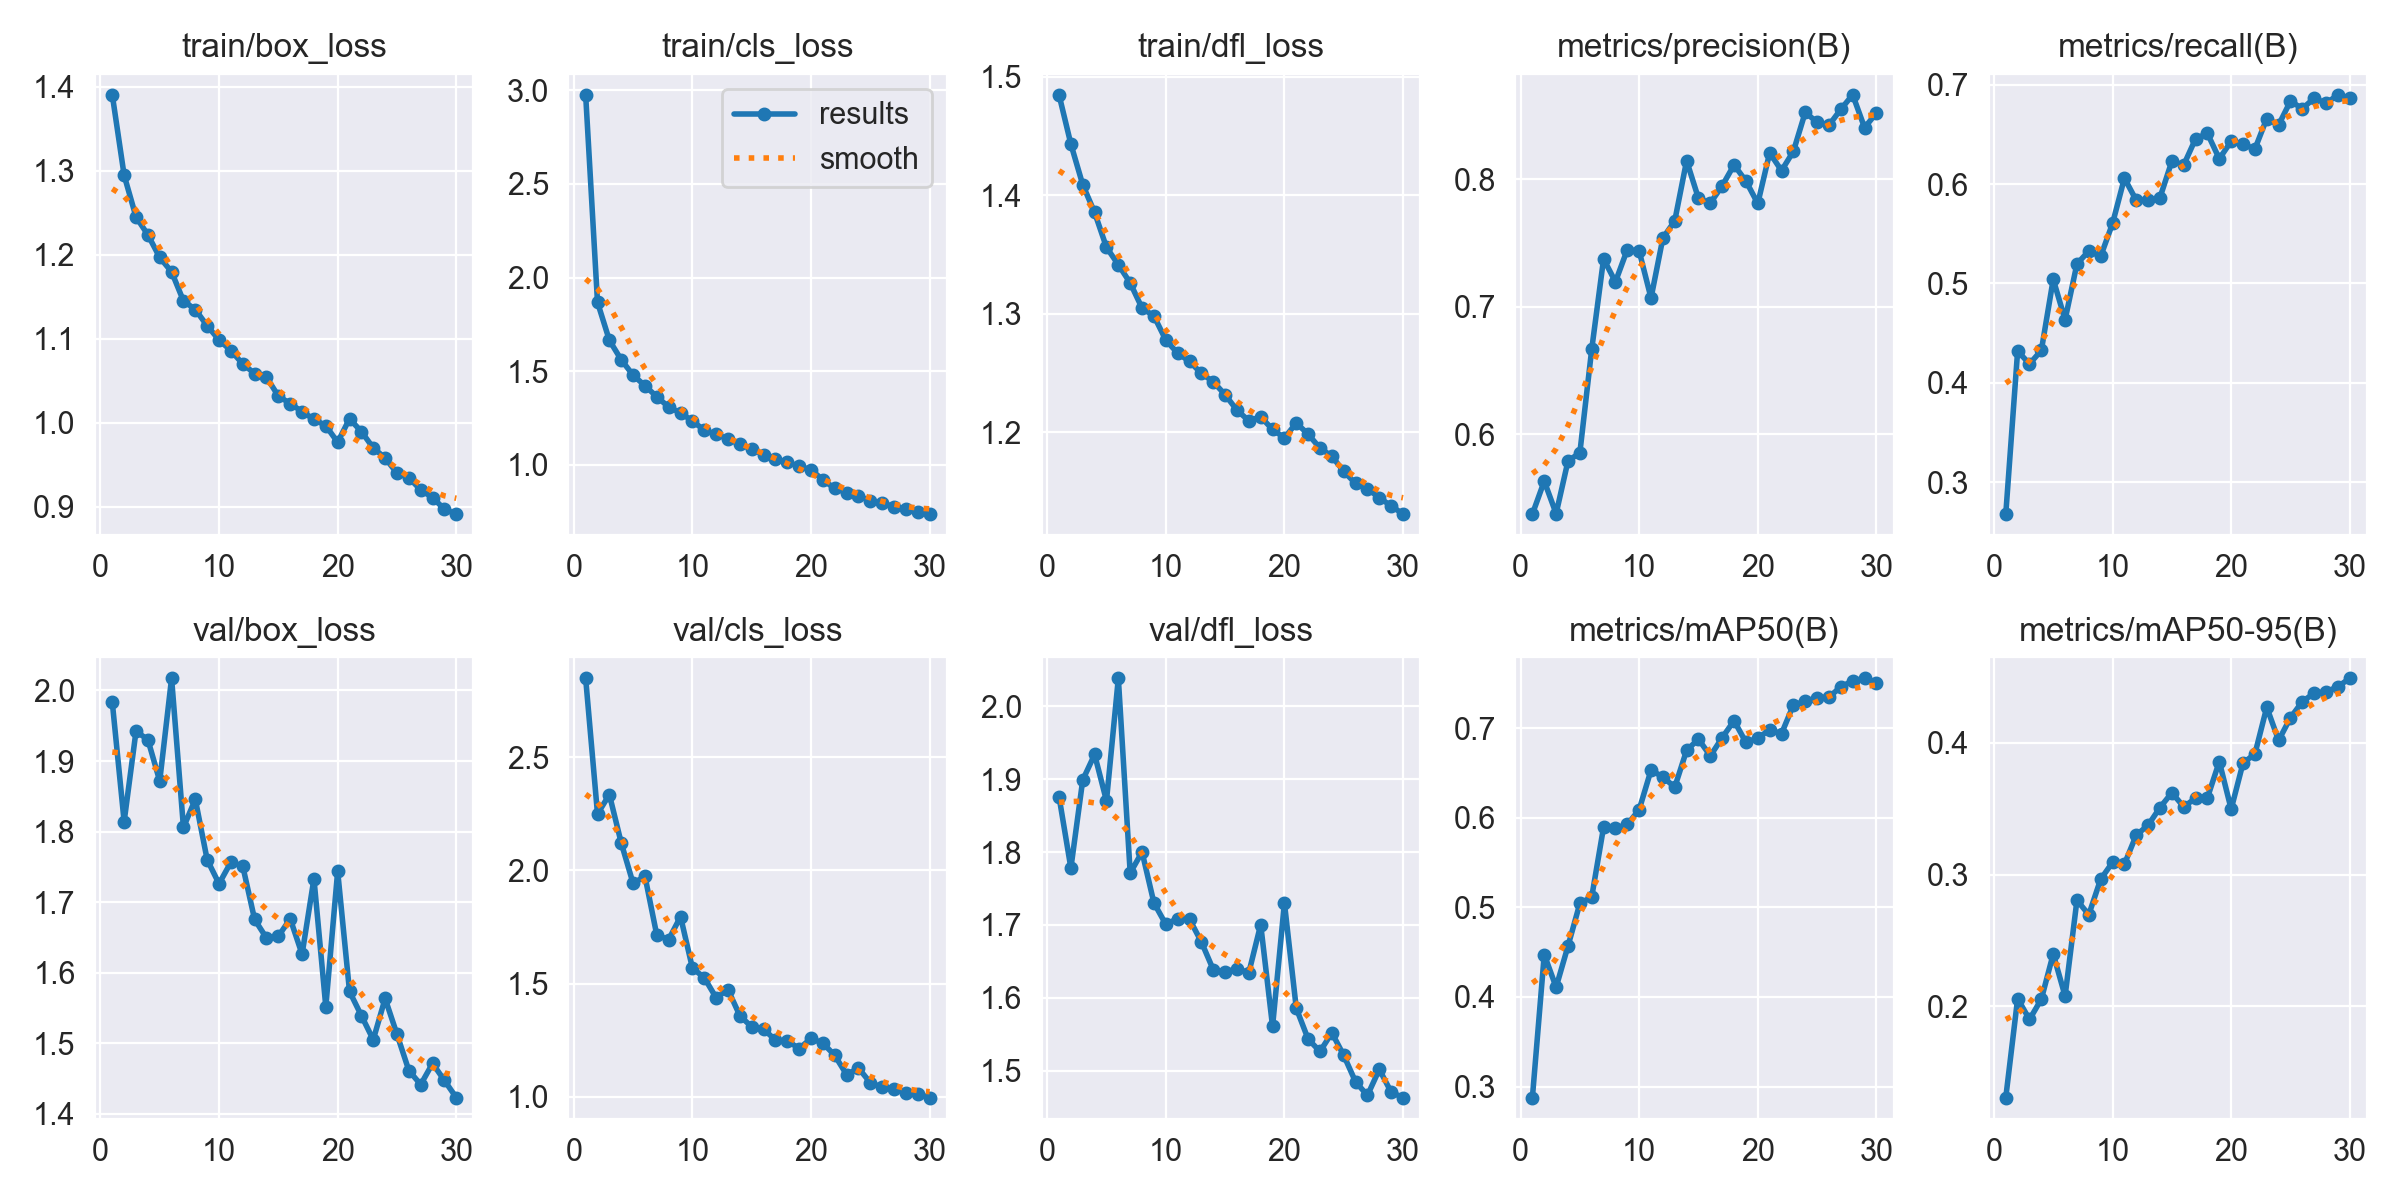

Source data for this figure (header and first rows):
epoch, time, train/box_loss, train/cls_loss, train/dfl_loss, metrics/precision(B), metrics/recall(B), metrics/mAP50(B), metrics/mAP50-95(B), val/box_loss, val/cls_loss, val/dfl_loss, lr/pg0, lr/pg1, lr/pg2
1, 3074, 1.39, 2.975, 1.485, 0.5373, 0.2678, 0.2877, 0.1306, 1.984, 2.848, 1.876, 0.0002351, 0.0002351, 0.0002351
2, 6838, 1.295, 1.868, 1.443, 0.5632, 0.432, 0.4472, 0.2058, 1.814, 2.25, 1.778, 0.0004575, 0.0004575, 0.0004575
3, 10781, 1.245, 1.665, 1.409, 0.5377, 0.4189, 0.4108, 0.1899, 1.942, 2.335, 1.899, 0.0006642, 0.0006642, 0.0006642
4, 15012, 1.224, 1.561, 1.385, 0.579, 0.4327, 0.4567, 0.2054, 1.93, 2.122, 1.934, 0.0006433, 0.0006433, 0.0006433
5, 19446, 1.197, 1.479, 1.356, 0.5854, 0.5042, 0.5043, 0.2397, 1.872, 1.943, 1.87, 0.0006198, 0.0006198, 0.0006198
6, 23867, 1.18, 1.423, 1.341, 0.6666, 0.4634, 0.5115, 0.2078, 2.017, 1.974, 2.039, 0.0005962, 0.0005962, 0.0005962
7, 28119, 1.145, 1.364, 1.326, 0.7375, 0.5197, 0.5894, 0.2805, 1.806, 1.714, 1.771, 0.0005726, 0.0005726, 0.0005726
8, 31937, 1.135, 1.309, 1.305, 0.7195, 0.5326, 0.5883, 0.2695, 1.846, 1.695, 1.8, 0.0005491, 0.0005491, 0.0005491
9, 35933, 1.115, 1.277, 1.298, 0.7448, 0.5274, 0.5924, 0.2965, 1.76, 1.796, 1.73, 0.0005255, 0.0005255, 0.0005255
10, 39850, 1.098, 1.234, 1.278, 0.7437, 0.5604, 0.6089, 0.3093, 1.726, 1.569, 1.701, 0.0005019, 0.0005019, 0.0005019
11, 44363, 1.086, 1.185, 1.267, 0.7068, 0.6059, 0.6531, 0.3079, 1.757, 1.527, 1.709, 0.0004784, 0.0004784, 0.0004784
12, 48990, 1.07, 1.162, 1.26, 0.7539, 0.5838, 0.6453, 0.33, 1.751, 1.438, 1.708, 0.0004548, 0.0004548, 0.0004548
13, 53614, 1.058, 1.139, 1.25, 0.7673, 0.5841, 0.634, 0.3375, 1.676, 1.474, 1.677, 0.0004313, 0.0004313, 0.0004313
14, 58419, 1.054, 1.109, 1.242, 0.8145, 0.5865, 0.6751, 0.3509, 1.649, 1.359, 1.639, 0.0004077, 0.0004077, 0.0004077
15, 63169, 1.032, 1.085, 1.232, 0.785, 0.623, 0.6876, 0.3622, 1.652, 1.309, 1.635, 0.0003841, 0.0003841, 0.0003841
16, 67999, 1.023, 1.054, 1.218, 0.7813, 0.6193, 0.6689, 0.3515, 1.677, 1.3, 1.64, 0.0003606, 0.0003606, 0.0003606
17, 72874, 1.013, 1.029, 1.21, 0.7949, 0.6456, 0.6893, 0.358, 1.626, 1.25, 1.634, 0.000337, 0.000337, 0.000337
18, 77506, 1.004, 1.014, 1.213, 0.8113, 0.651, 0.7082, 0.3584, 1.733, 1.248, 1.7, 0.0003134, 0.0003134, 0.0003134
19, 82270, 0.9962, 0.9916, 1.202, 0.7986, 0.6255, 0.684, 0.3858, 1.552, 1.214, 1.561, 0.0002899, 0.0002899, 0.0002899
20, 86974, 0.9766, 0.9736, 1.195, 0.781, 0.6431, 0.6887, 0.3497, 1.744, 1.258, 1.73, 0.0002663, 0.0002663, 0.0002663
21, 91183, 1.005, 0.9199, 1.208, 0.8207, 0.6402, 0.6981, 0.3847, 1.574, 1.238, 1.586, 0.0002428, 0.0002428, 0.0002428
22, 95600, 0.9892, 0.8742, 1.198, 0.8068, 0.6354, 0.6936, 0.3916, 1.539, 1.184, 1.543, 0.0002192, 0.0002192, 0.0002192
23, 100000, 0.9698, 0.8521, 1.186, 0.8218, 0.666, 0.7258, 0.4271, 1.505, 1.099, 1.526, 0.0001956, 0.0001956, 0.0001956
24, 104501, 0.9578, 0.8333, 1.18, 0.8525, 0.6596, 0.7298, 0.4019, 1.564, 1.128, 1.552, 0.0001721, 0.0001721, 0.0001721
25, 109101, 0.9399, 0.8093, 1.167, 0.8447, 0.6836, 0.7339, 0.4191, 1.513, 1.063, 1.521, 0.0001485, 0.0001485, 0.0001485
26, 113689, 0.9343, 0.7951, 1.157, 0.8424, 0.676, 0.7345, 0.4314, 1.462, 1.043, 1.484, 0.000125, 0.000125, 0.000125
27, 118293, 0.9198, 0.7778, 1.152, 0.8549, 0.6865, 0.746, 0.4378, 1.442, 1.035, 1.466, 0.0001014, 0.0001014, 0.0001014
28, 122901, 0.9106, 0.7654, 1.144, 0.8663, 0.6813, 0.7526, 0.4387, 1.472, 1.018, 1.502, 7.7826e-05, 7.7826e-05, 7.7826e-05
29, 127501, 0.8968, 0.751, 1.138, 0.8405, 0.6899, 0.7555, 0.4427, 1.447, 1.012, 1.47, 5.4264e-05, 5.4264e-05, 5.4264e-05
30, 132046, 0.891, 0.7373, 1.131, 0.852, 0.6868, 0.7505, 0.4491, 1.423, 0.9974, 1.463, 3.0702e-05, 3.0702e-05, 3.0702e-05
